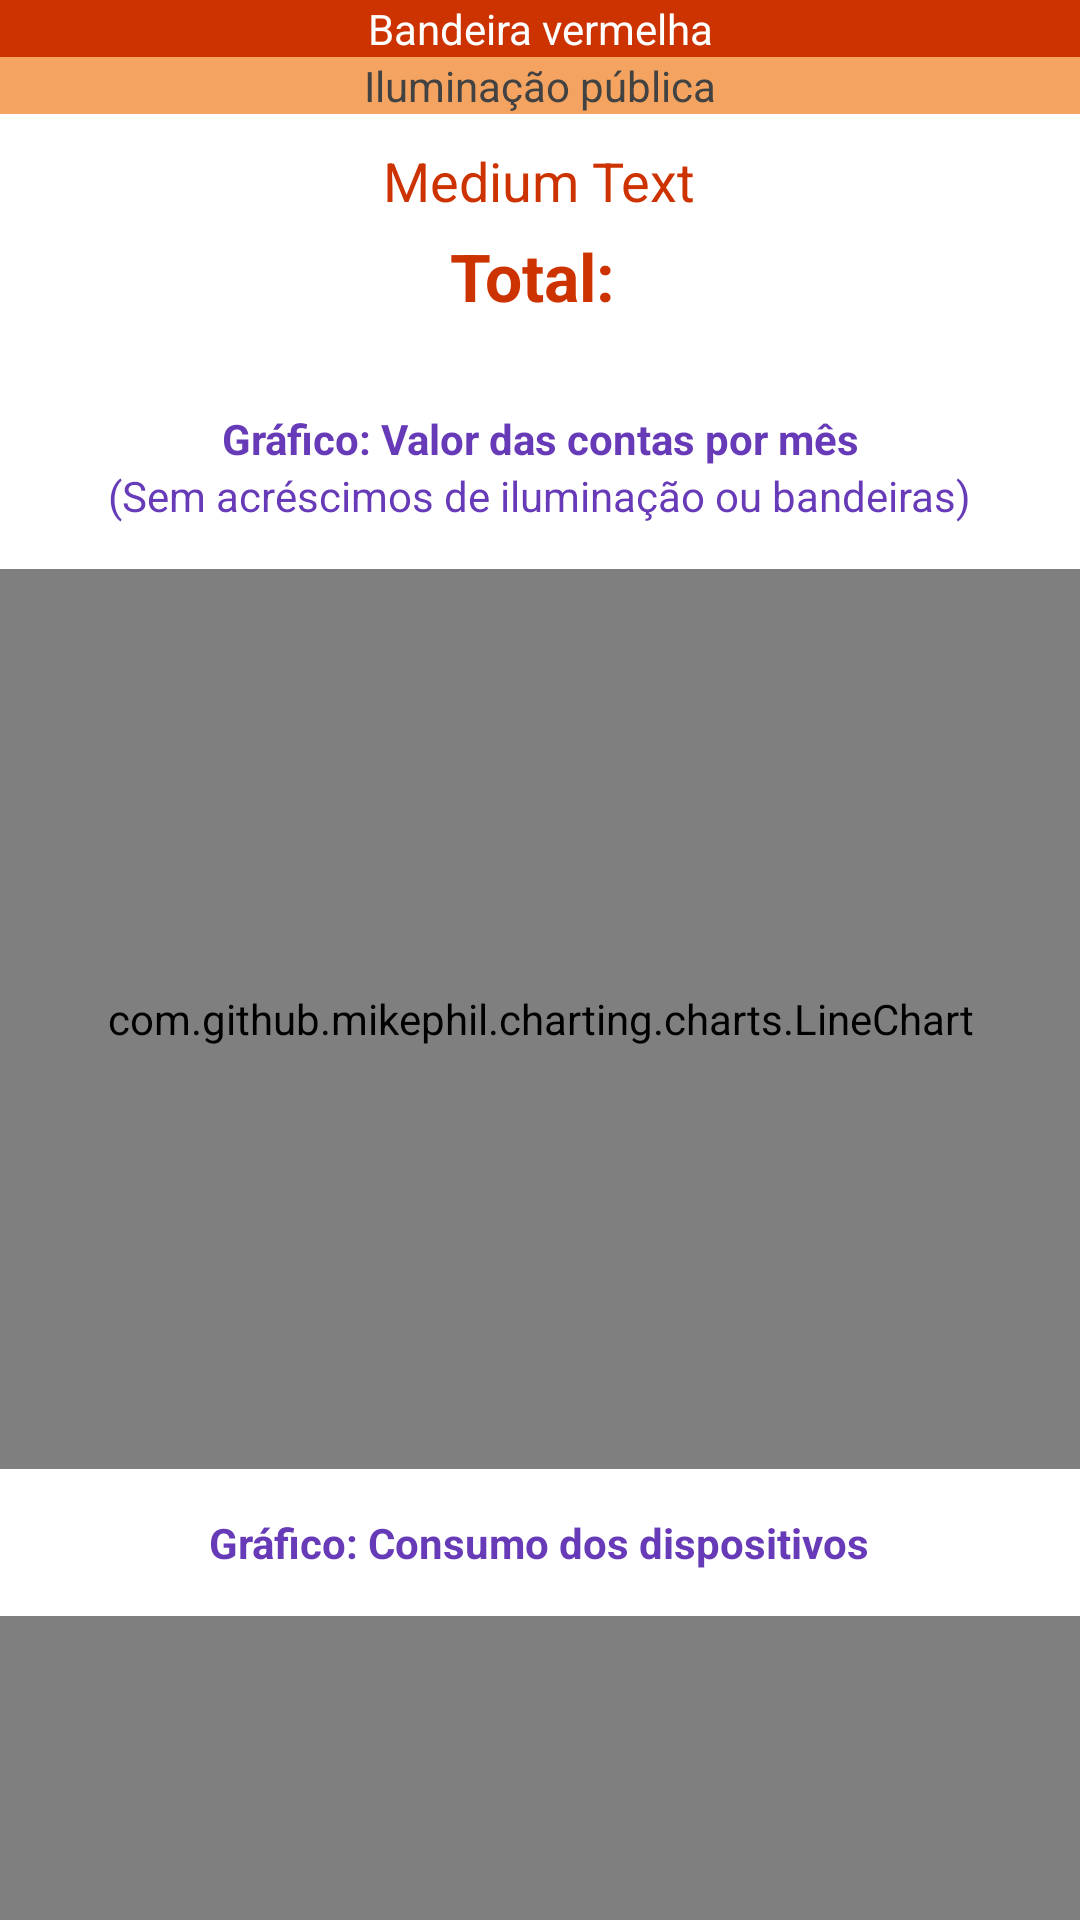

Android layout source for this screen:
<!-- AndroidManifest.xml: application theme Theme.TranslucentActionBar -->
<!-- res/layout/fragment_bill_header.xml -->
<?xml version="1.0" encoding="utf-8"?>
<LinearLayout xmlns:android="http://schemas.android.com/apk/res/android"
    android:orientation="vertical" android:layout_width="match_parent"
    android:layout_height="match_parent">

    <LinearLayout
        android:layout_width="match_parent"
        android:layout_height="wrap_content"
        android:orientation="vertical"
        android:paddingBottom="10dp">

        <TextView
            android:textAppearance="?android:attr/textAppearanceSmall"
            android:gravity="center"
            android:layout_width="match_parent"
            android:layout_height="wrap_content"
            android:textColor="@color/WHITE"
            android:background="@color/RED"
            android:text="Bandeira vermelha"
            android:id="@+id/bill_flag_type"
            android:alpha="1"/>

        <TextView
            android:textAppearance="?android:attr/textAppearanceSmall"
            android:gravity="center"
            android:layout_width="match_parent"
            android:layout_height="wrap_content"
            android:textColor="@color/background_floating_material_dark"
            android:background="@color/SandyBrown"
            android:text="Iluminação pública"
            android:id="@+id/bill_public_tax"
            android:alpha="1"/>

        <TextView
            android:layout_width="wrap_content"
            android:layout_height="wrap_content"
            android:textAppearance="?android:attr/textAppearanceMedium"
            android:text="Medium Text"
            android:id="@+id/monthBillIndicator"
            android:layout_gravity="center_horizontal"
            android:textColor="@color/RED"
            android:layout_marginTop="10dp"
            />
        <TextView
            android:layout_width="match_parent"
            android:layout_height="wrap_content"
            android:textStyle="bold"
            android:id="@+id/total_bill"
            android:textAppearance="?android:attr/textAppearanceLarge"
            android:gravity="center"
            android:layout_margin="5dp"
            android:textColor="@color/RED"
            android:text="Total: " />
    </LinearLayout>

    <TextView
        android:layout_width="wrap_content"
        android:layout_height="wrap_content"
        android:textAppearance="?android:attr/textAppearanceSmall"
        android:textStyle="bold"
        android:text="Gráfico: Valor das contas por mês"
        android:id="@+id/textView7"
        android:layout_marginTop="15dp"
        android:layout_gravity="center"
        android:gravity="center"/>
    <TextView
        android:layout_width="wrap_content"
        android:layout_height="wrap_content"
        android:textAppearance="?android:attr/textAppearanceSmall"
        android:text="(Sem acréscimos de iluminação ou bandeiras)"
        android:id="@+id/textView"
        android:layout_marginBottom="15dp"
        android:layout_gravity="center"
        android:gravity="center"/>

    <com.github.mikephil.charting.charts.LineChart
        android:id="@+id/month_consumption_chart"
        android:layout_width="match_parent"
        android:layout_height="300dp" />

    <TextView
        android:layout_width="wrap_content"
        android:layout_height="wrap_content"
        android:textAppearance="?android:attr/textAppearanceSmall"
        android:textStyle="bold"
        android:text="Gráfico: Consumo dos dispositivos"
        android:id="@+id/textView8"
        android:layout_margin="15dp"
        android:layout_gravity="center_horizontal" />
    <com.github.mikephil.charting.charts.BarChart
        android:id="@+id/device_consumption_chart"
        android:layout_width="match_parent"
        android:layout_height="300dp" />

    <TextView
        android:id="@+id/bill_textView"
        android:layout_width="wrap_content"
        android:layout_height="wrap_content"
        android:textStyle="bold"
        android:text="Dispostivos da conta: "
        android:textAppearance="?android:attr/textAppearanceSmall"
        android:textColor="@color/AppThemeColor"
        android:layout_margin="15dp"
        android:layout_gravity="center_horizontal"
        />
</LinearLayout>
<!-- resources referenced by this layout -->
<resources>
  <color name="AppThemeColor">#512DA8</color>
  <color name="RED">#CC3300</color>
  <color name="SandyBrown">#F4A460</color>
  <color name="WHITE">#FFFFFF</color>
  <style name="Theme.TranslucentActionBar" parent="@style/Theme.AppCompat.Light.NoActionBar">
          <item name="android:windowContentOverlay">@null</item>
          <item name="android:windowBackground">@android:color/white</item>
          <item name="colorAccent">@color/AppThemeColor</item>
          <item name="android:textColor">@color/textColor</item>
          <item name="android:shadowColor">@android:color/transparent</item>
          <item name="android:colorEdgeEffect">@color/AppThemeColor</item>
          <item name="android:statusBarColor">@color/statusBar</item>
  
          
          
          
  
          <item name="colorPrimary">#512DA8</item>
          <item name="colorPrimaryDark">#512DA8</item>
          
      </style>
  <color name="textColor">#673AB7</color>
  <color name="statusBar">#412486</color>
</resources>
